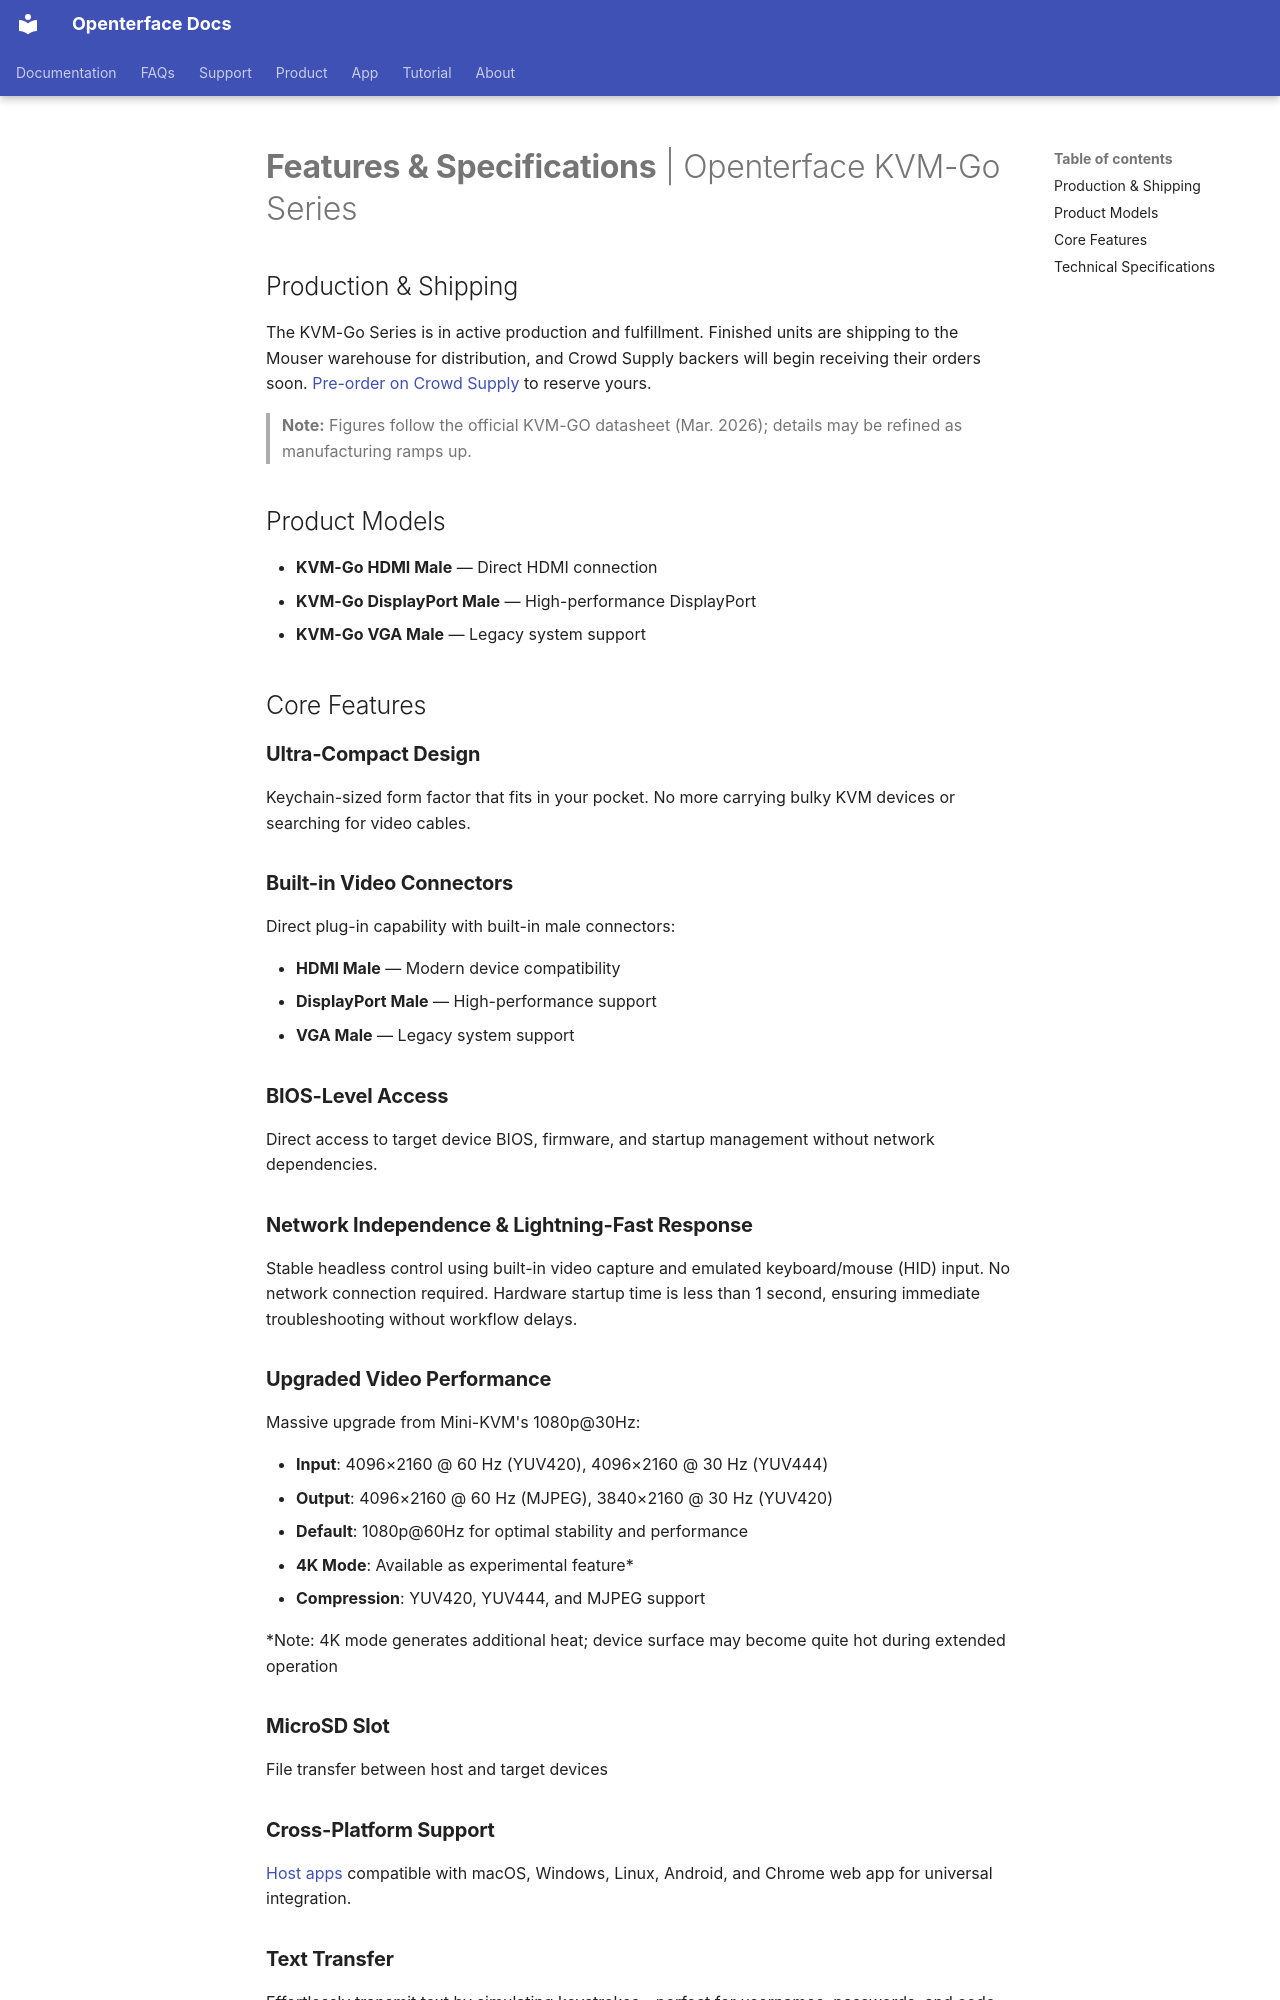

repository: TechxArtisanStudio/openterface_docs · page: products/kvmgo/features/index.html · generator: mkdocs

---
title: "Features & Specifications"
description: "Complete overview of Openterface KVM-Go Series: ultra-compact design with built-in video connectors, 4K/60Hz support, MicroSD slot, and detailed technical specifications. Keychain-sized KVM-over-USB solution for IT professionals."
keywords: "KVM-Go features, ultra-compact KVM, built-in HDMI, 4K KVM, MicroSD KVM, keychain KVM, KVM specifications, headless control, portable KVM, IT tools, server management"
---

# **Features & Specifications** | Openterface KVM-Go Series

## Production & Shipping

The KVM-Go Series is in active production and fulfillment. Finished units are shipping to the Mouser warehouse for distribution, and Crowd Supply backers will begin receiving their orders soon. [Pre-order on Crowd Supply]({{ config.extra.kvmgo_purchase_link }}) to reserve yours.

> **Note:** Figures follow the official KVM-GO datasheet (Mar. 2026); details may be refined as manufacturing ramps up.

## Product Models
- **KVM-Go HDMI Male** — Direct HDMI connection
- **KVM-Go DisplayPort Male** — High-performance DisplayPort
- **KVM-Go VGA Male** — Legacy system support

## Core Features

### **Ultra-Compact Design**
Keychain-sized form factor that fits in your pocket. No more carrying bulky KVM devices or searching for video cables.

### **Built-in Video Connectors**
Direct plug-in capability with built-in male connectors:

- **HDMI Male** — Modern device compatibility
- **DisplayPort Male** — High-performance support
- **VGA Male** — Legacy system support

### **BIOS-Level Access**
Direct access to target device BIOS, firmware, and startup management without network dependencies.

### **Network Independence & Lightning-Fast Response**
Stable headless control using built-in video capture and emulated keyboard/mouse (HID) input. No network connection required. Hardware startup time is less than 1 second, ensuring immediate troubleshooting without workflow delays.

### **Upgraded Video Performance**
Massive upgrade from Mini-KVM's 1080p@30Hz:

- **Input**: 4096×2160 @ 60 Hz (YUV420), 4096×2160 @ 30 Hz (YUV444)
- **Output**: 4096×2160 @ 60 Hz (MJPEG), 3840×2160 @ 30 Hz (YUV420)
- **Default**: 1080p@60Hz for optimal stability and performance
- **4K Mode**: Available as experimental feature*
- **Compression**: YUV420, YUV444, and MJPEG support

*Note: 4K mode generates additional heat; device surface may become quite hot during extended operation

### **MicroSD Slot**
File transfer between host and target devices

### **Cross-Platform Support**
[Host apps](/app) compatible with macOS, Windows, Linux, Android, and Chrome web app for universal integration.
